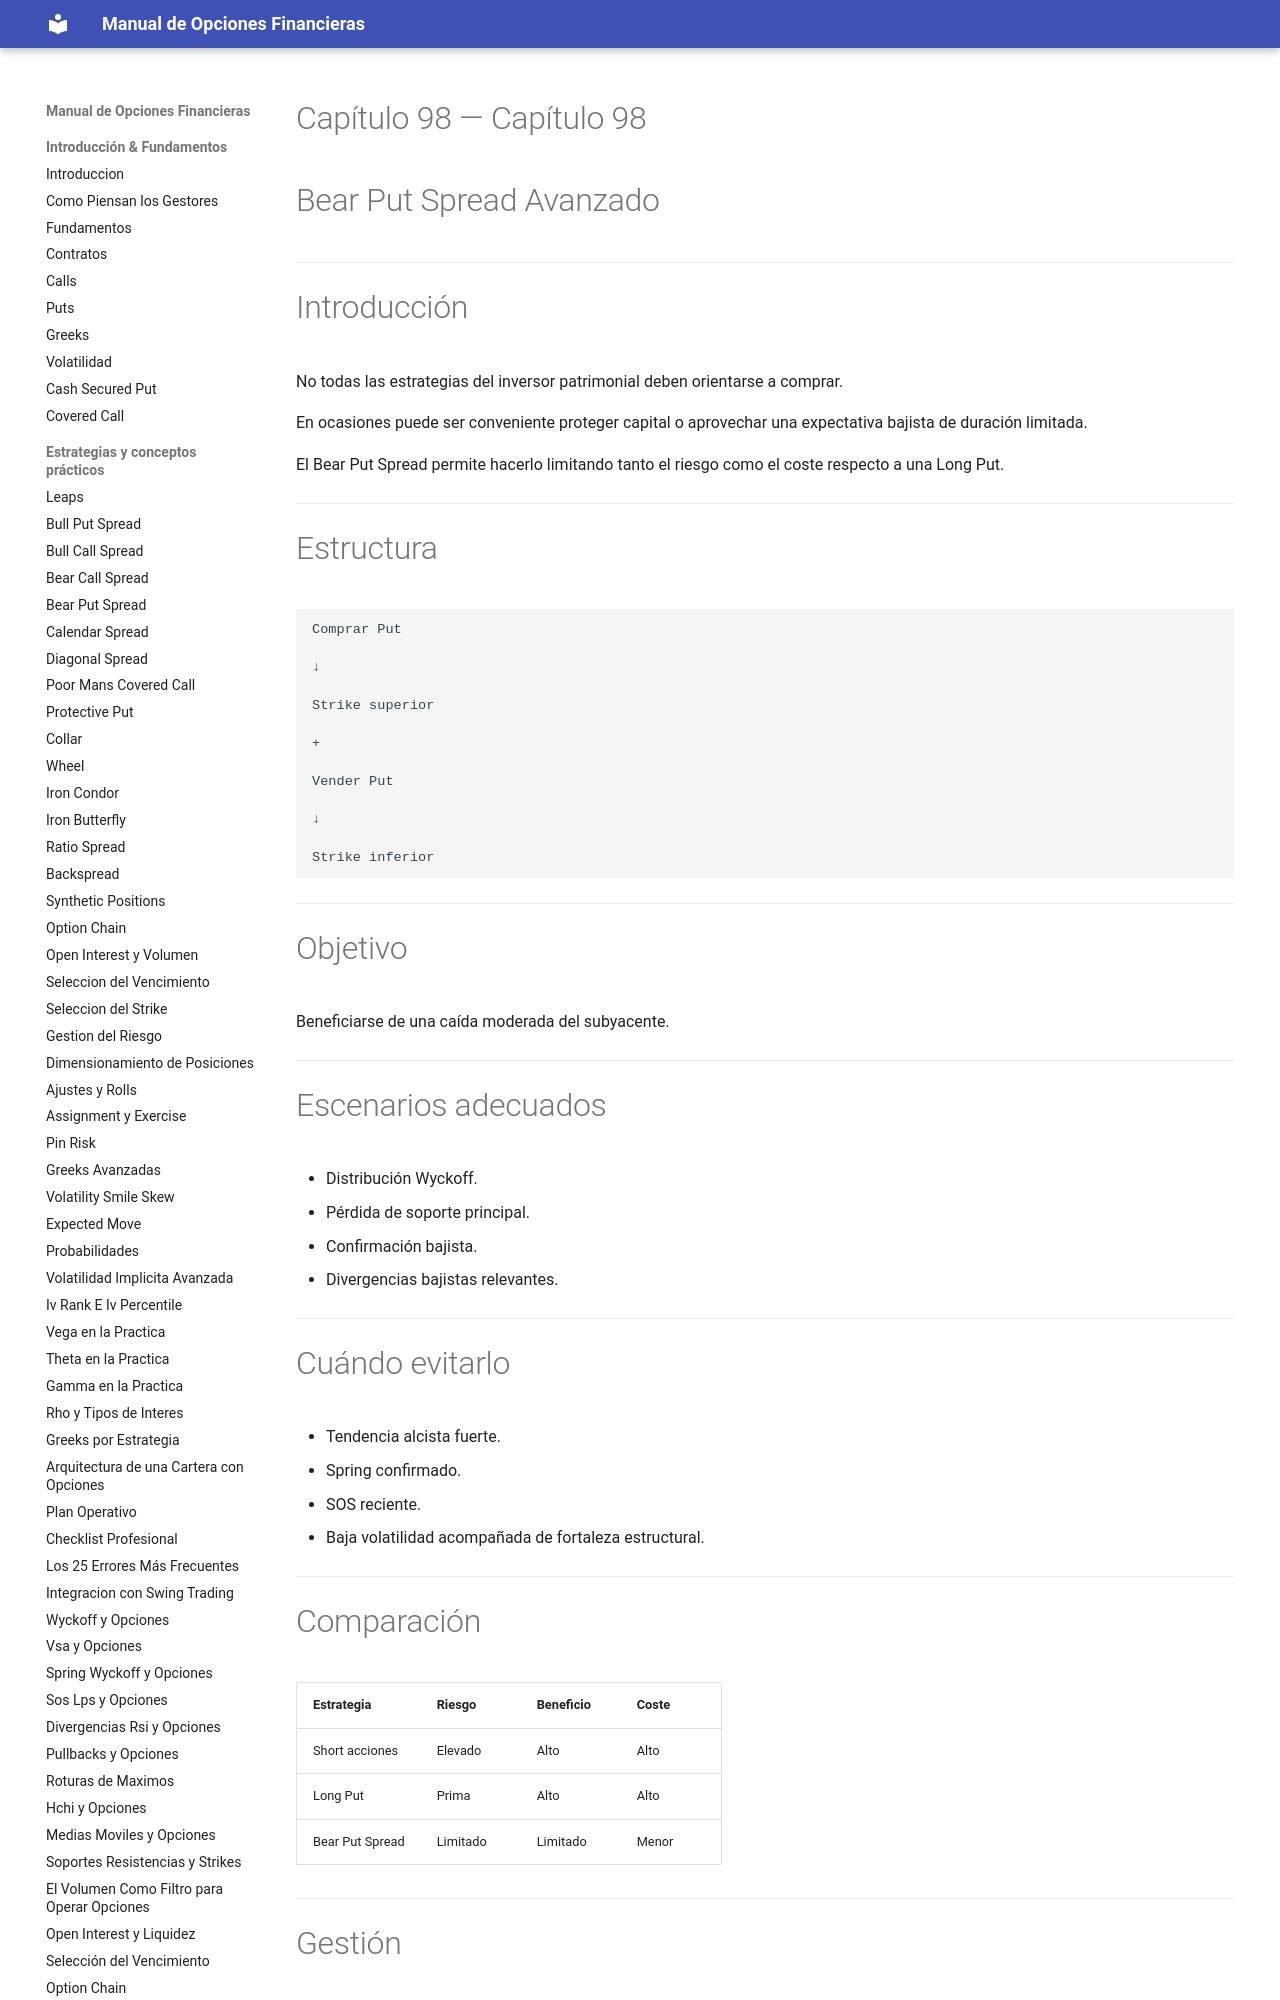

repository: juanahs/opciones-financieras · page: 98-bear-put-spread-avanzado/index.html · generator: mkdocs

---
description: ""
date: 2026-09-21
tags: []
draft: false
title: "Capítulo 98 — Bear Put Spread Avanzado"

---

# Capítulo 98 — Bear Put Spread Avanzado



---

# Introducción

No todas las estrategias del inversor patrimonial deben orientarse a comprar.

En ocasiones puede ser conveniente proteger capital o aprovechar una expectativa bajista de duración limitada.
